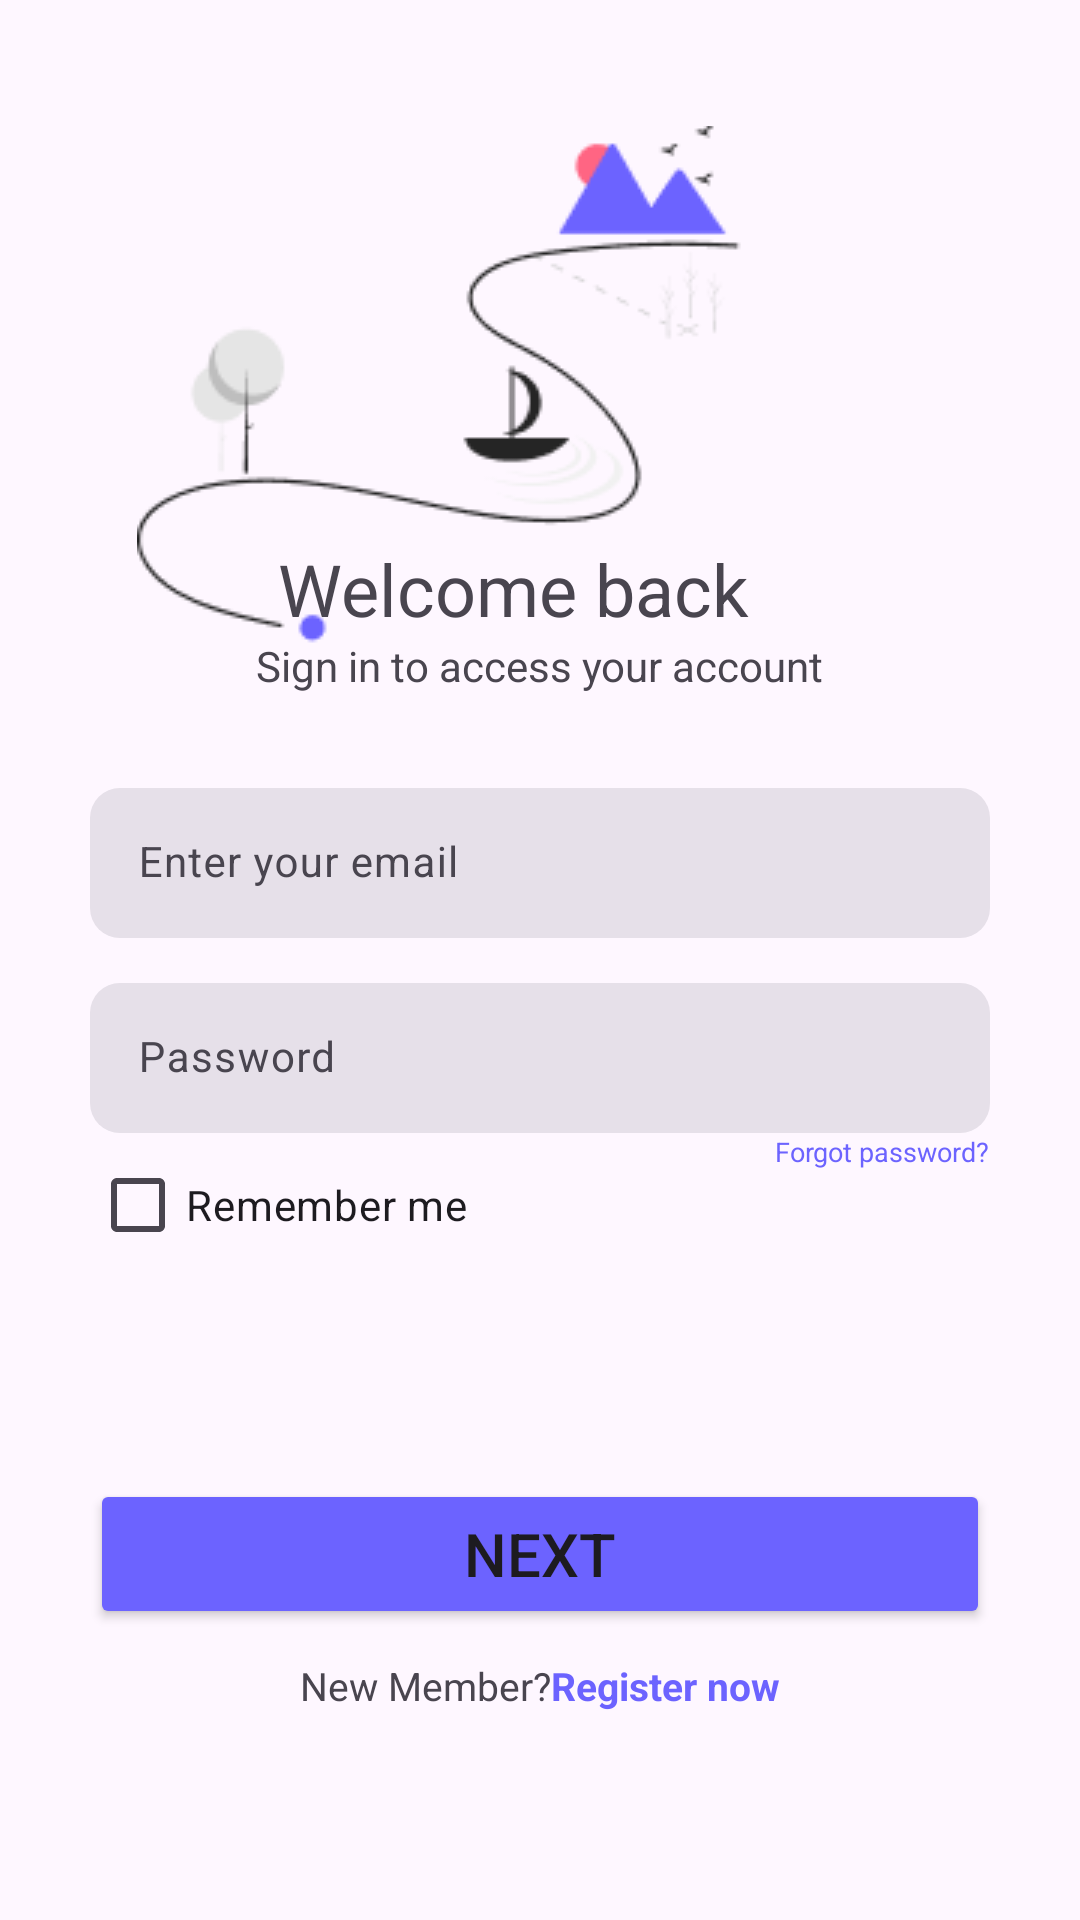

Android layout source for this screen:
<!-- AndroidManifest.xml: application theme Theme.Group3 -->
<!-- res/layout/activity_main.xml -->
<?xml version="1.0" encoding="utf-8"?>
<androidx.constraintlayout.widget.ConstraintLayout xmlns:android="http://schemas.android.com/apk/res/android"
    xmlns:app="http://schemas.android.com/apk/res-auto"
    xmlns:tools="http://schemas.android.com/tools"
    android:layout_width="match_parent"
    android:layout_height="match_parent"
    tools:context=".MainActivity">

    <ImageView
        android:layout_width="wrap_content"
        android:layout_height="wrap_content"
        android:layout_marginStart="52dp"
        android:layout_marginTop="42dp"
        android:src="@drawable/img_1"
        android:contentDescription="@string/app_name"
        app:layout_constraintEnd_toEndOf="parent"
        app:layout_constraintStart_toStartOf="parent"
        app:layout_constraintTop_toTopOf="parent" />

    <TextView
        android:id="@+id/welcomeLabel"
        android:layout_width="wrap_content"
        android:layout_height="wrap_content"
        android:layout_marginStart="80dp"
        android:layout_marginTop="180dp"
        android:layout_marginEnd="98dp"
        android:text="@string/welcome_back"
        android:textSize="24sp"
        app:layout_constraintEnd_toEndOf="parent"
        app:layout_constraintStart_toStartOf="parent"
        app:layout_constraintTop_toTopOf="parent" />

    <TextView
        android:layout_width="wrap_content"
        android:layout_height="wrap_content"
        android:text="@string/sign_in_prompt"
        android:textSize="14sp"
        app:layout_constraintEnd_toEndOf="parent"
        app:layout_constraintStart_toStartOf="parent"
        app:layout_constraintTop_toBottomOf="@+id/welcomeLabel" />

    <LinearLayout
        android:id="@+id/login"
        android:layout_width="wrap_content"
        android:layout_height="wrap_content"
        android:orientation="vertical"
        app:layout_constraintBottom_toBottomOf="parent"
        app:layout_constraintEnd_toEndOf="parent"
        app:layout_constraintStart_toStartOf="parent"
        app:layout_constraintTop_toTopOf="parent">


        <com.google.android.material.textfield.TextInputLayout
            style="@style/OnBoardingInput"
            android:layout_marginBottom="15dp"
            android:hint="@string/hint_email"
            app:endIconDrawable="@drawable/mail"
            app:endIconMode="custom">

            <com.google.android.material.textfield.TextInputEditText
                android:layout_width="match_parent"
                android:layout_height="match_parent"
                android:textSize="14sp" />

        </com.google.android.material.textfield.TextInputLayout>

        <com.google.android.material.textfield.TextInputLayout
            style="@style/OnBoardingInput"
            android:hint="@string/hint_password"
            app:endIconDrawable="@drawable/lock"
            app:endIconMode="custom">

            <com.google.android.material.textfield.TextInputEditText
                android:layout_width="match_parent"
                android:layout_height="match_parent"
                android:textSize="14sp" />
        </com.google.android.material.textfield.TextInputLayout>
    </LinearLayout>

    <CheckBox
        android:id="@+id/rememberMe"
        android:layout_width="wrap_content"
        android:layout_height="wrap_content"
        android:text="@string/checkbox_remember_me"
        app:layout_constraintStart_toStartOf="@+id/login"
        app:layout_constraintTop_toBottomOf="@id/login" />

    <TextView
        android:id="@+id/forget_password"
        android:layout_width="wrap_content"
        android:layout_height="wrap_content"
        android:text="@string/link_forgot_password"
        android:textColor="#6C63FF"
        android:textSize="9sp"
        app:layout_constraintEnd_toEndOf="@id/login"
        app:layout_constraintTop_toBottomOf="@id/login" />

    <Button
        android:id="@+id/nextButton"
        android:layout_width="300dp"
        android:layout_height="50dp"
        android:layout_marginBottom="97dp"
        android:backgroundTint="#6C63FF"
        android:text="@string/btn_next"
        android:textSize="20sp"
        app:layout_constraintBottom_toBottomOf="parent"
        app:layout_constraintEnd_toEndOf="parent"
        app:layout_constraintStart_toStartOf="parent" />

    <LinearLayout
        android:layout_width="wrap_content"
        android:layout_height="wrap_content"
        android:layout_margin="10dp"
        android:gravity="center"
        android:orientation="horizontal"
        app:layout_constraintEnd_toEndOf="@+id/nextButton"
        app:layout_constraintStart_toStartOf="@+id/nextButton"
        app:layout_constraintTop_toBottomOf="@+id/nextButton">

        <TextView
            android:id="@+id/newMember"
            android:layout_width="wrap_content"
            android:layout_height="wrap_content"
            android:text="@string/label_new_member"
            android:textSize="13sp" />

        <TextView
            android:id="@+id/register"
            android:layout_width="wrap_content"
            android:layout_height="wrap_content"
            android:text="@string/btn_register_now"
            android:textColor="#6C63FF"
            android:textSize="13sp"
            android:textStyle="bold" />
    </LinearLayout>



</androidx.constraintlayout.widget.ConstraintLayout>
<!-- resources referenced by this layout -->
<resources>
  <!-- drawable img_1: png bitmap (drawable, 7390 bytes) -->
  <string name="app_name">My Application</string>
  <string name="btn_next">Next</string>
  <string name="btn_register_now">Register now</string>
  <string name="checkbox_remember_me">Remember me</string>
  <string name="hint_email">Enter your email</string>
  <string name="hint_password">Password</string>
  <string name="label_new_member">New Member?</string>
  <string name="link_forgot_password">Forgot password?</string>
  <string name="sign_in_prompt">Sign in to access your account</string>
  <string name="welcome_back">Welcome back</string>
  <style name="OnBoardingInput" parent="Widget.Material3.TextInputLayout.FilledBox">
          <item name="boxCornerRadiusBottomEnd">10dp</item>
          <item name="boxCornerRadiusBottomStart">10dp</item>
          <item name="boxCornerRadiusTopEnd">10dp</item>
          <item name="boxCornerRadiusTopStart">10dp</item>
          <item name="boxStrokeWidth">0dp</item>
          <item name="android:layout_width">300dp</item>
          <item name="android:layout_height">50dp</item>
      </style>
  <style name="Theme.Group3" parent="Theme.Material3.Light">
          
          <item name="colorPrimary">@color/purple_500</item>
          <item name="colorPrimaryVariant">@color/purple_700</item>
          <item name="colorOnPrimary">@color/white</item>
          
          <item name="colorSecondary">@color/teal_200</item>
          <item name="colorSecondaryVariant">@color/teal_700</item>
          <item name="colorOnSecondary">@color/black</item>
          
          <item name="android:statusBarColor">?attr/colorPrimaryVariant</item>
          
      </style>
  <!-- not gathered from this repository: default colours our renderer supplied (Android Studio template values) -->
  <color name="purple_500">#FF6200EE</color>
  <color name="purple_700">#FF3700B3</color>
  <color name="teal_200">#FF03DAC5</color>
  <color name="teal_700">#FF018786</color>
  <color name="black">#FF000000</color>
  <color name="white">#FFFFFFFF</color>
</resources>
